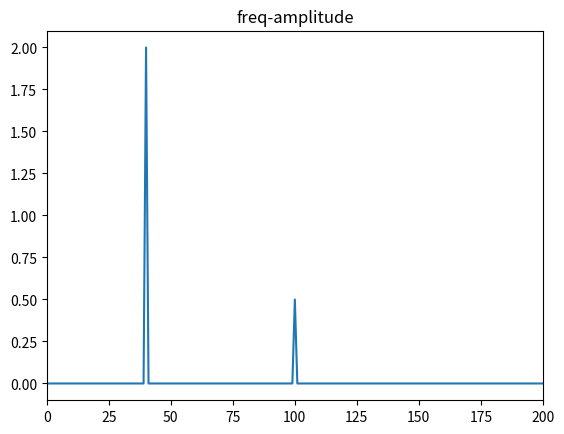

Here is the Python script that generated this plot:
# 采样频率为 1000 Hz，采样时长为 1 秒。
# 生成两个正弦波叠加的信号，40 Hz 的振幅为 2，100 Hz 的振幅为 0.5。
# 使用 NumPy 计算 FFT，并计算频率数组和振幅数组。
# 用 Matplotlib 画出频谱，横轴显示 0～200 Hz。
import matplotlib.pyplot as plt
import numpy as np

fs = 1000
t = np.arange(0, 1, 1 / fs)
x = 2 * np.sin(2 * np.pi * 40 * t) + 0.5 * np.sin(2 * np.pi * 100 * t)
N = len(x)
Y = np.fft.rfft(x)
freq = np.fft.rfftfreq(N, 1 / fs)
amplitude = np.abs(Y) * 2 / N
plt.plot(freq, amplitude)
plt.title('freq-amplitude')
plt.xlim(0, 200)
plt.show()
